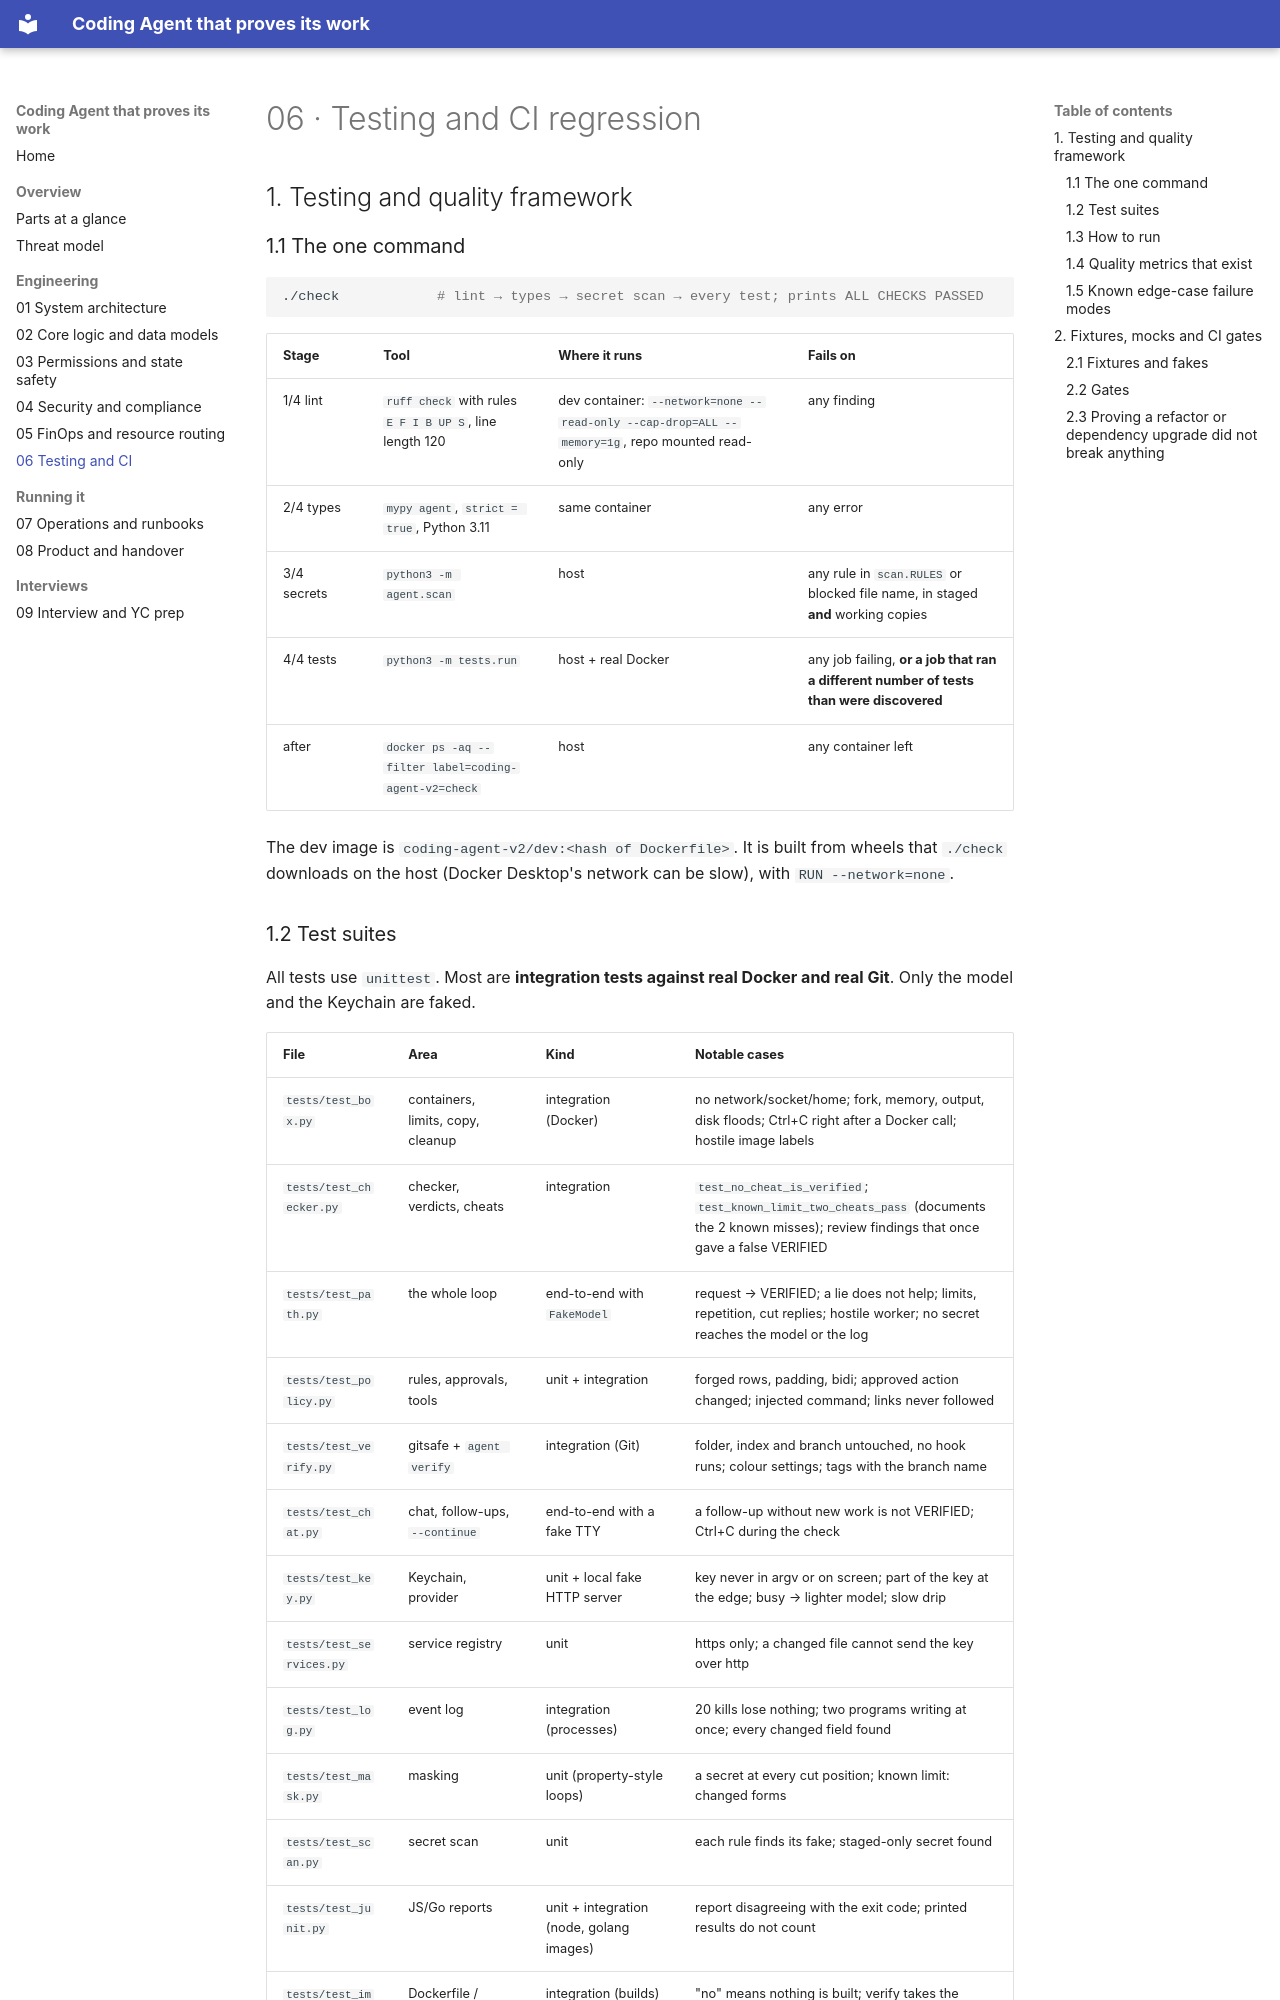

repository: bhaviknagre/Coding-Agent- · page: 06-testing-and-ci-regression/index.html · generator: mkdocs

# 06 · Testing and CI regression

## 1. Testing and quality framework

### 1.1 The one command

```bash
./check            # lint → types → secret scan → every test; prints ALL CHECKS PASSED
```

| Stage | Tool | Where it runs | Fails on |
|---|---|---|---|
| 1/4 lint | `ruff check` with rules `E F I B UP S`, line length 120 | dev container: `--network=none --read-only --cap-drop=ALL --memory=1g`, repo mounted read-only | any finding |
| 2/4 types | `mypy agent`, `strict = true`, Python 3.11 | same container | any error |
| 3/4 secrets | `python3 -m agent.scan` | host | any rule in `scan.RULES` or blocked file name, in staged **and** working copies |
| 4/4 tests | `python3 -m tests.run` | host + real Docker | any job failing, **or a job that ran a different number of tests than were discovered** |
| after | `docker ps -aq --filter label=coding-agent-v2=check` | host | any container left |

The dev image is `coding-agent-v2/dev:<hash of Dockerfile>`. It is built from wheels that `./check` downloads on the
host (Docker Desktop's network can be slow), with `RUN --network=none`.
